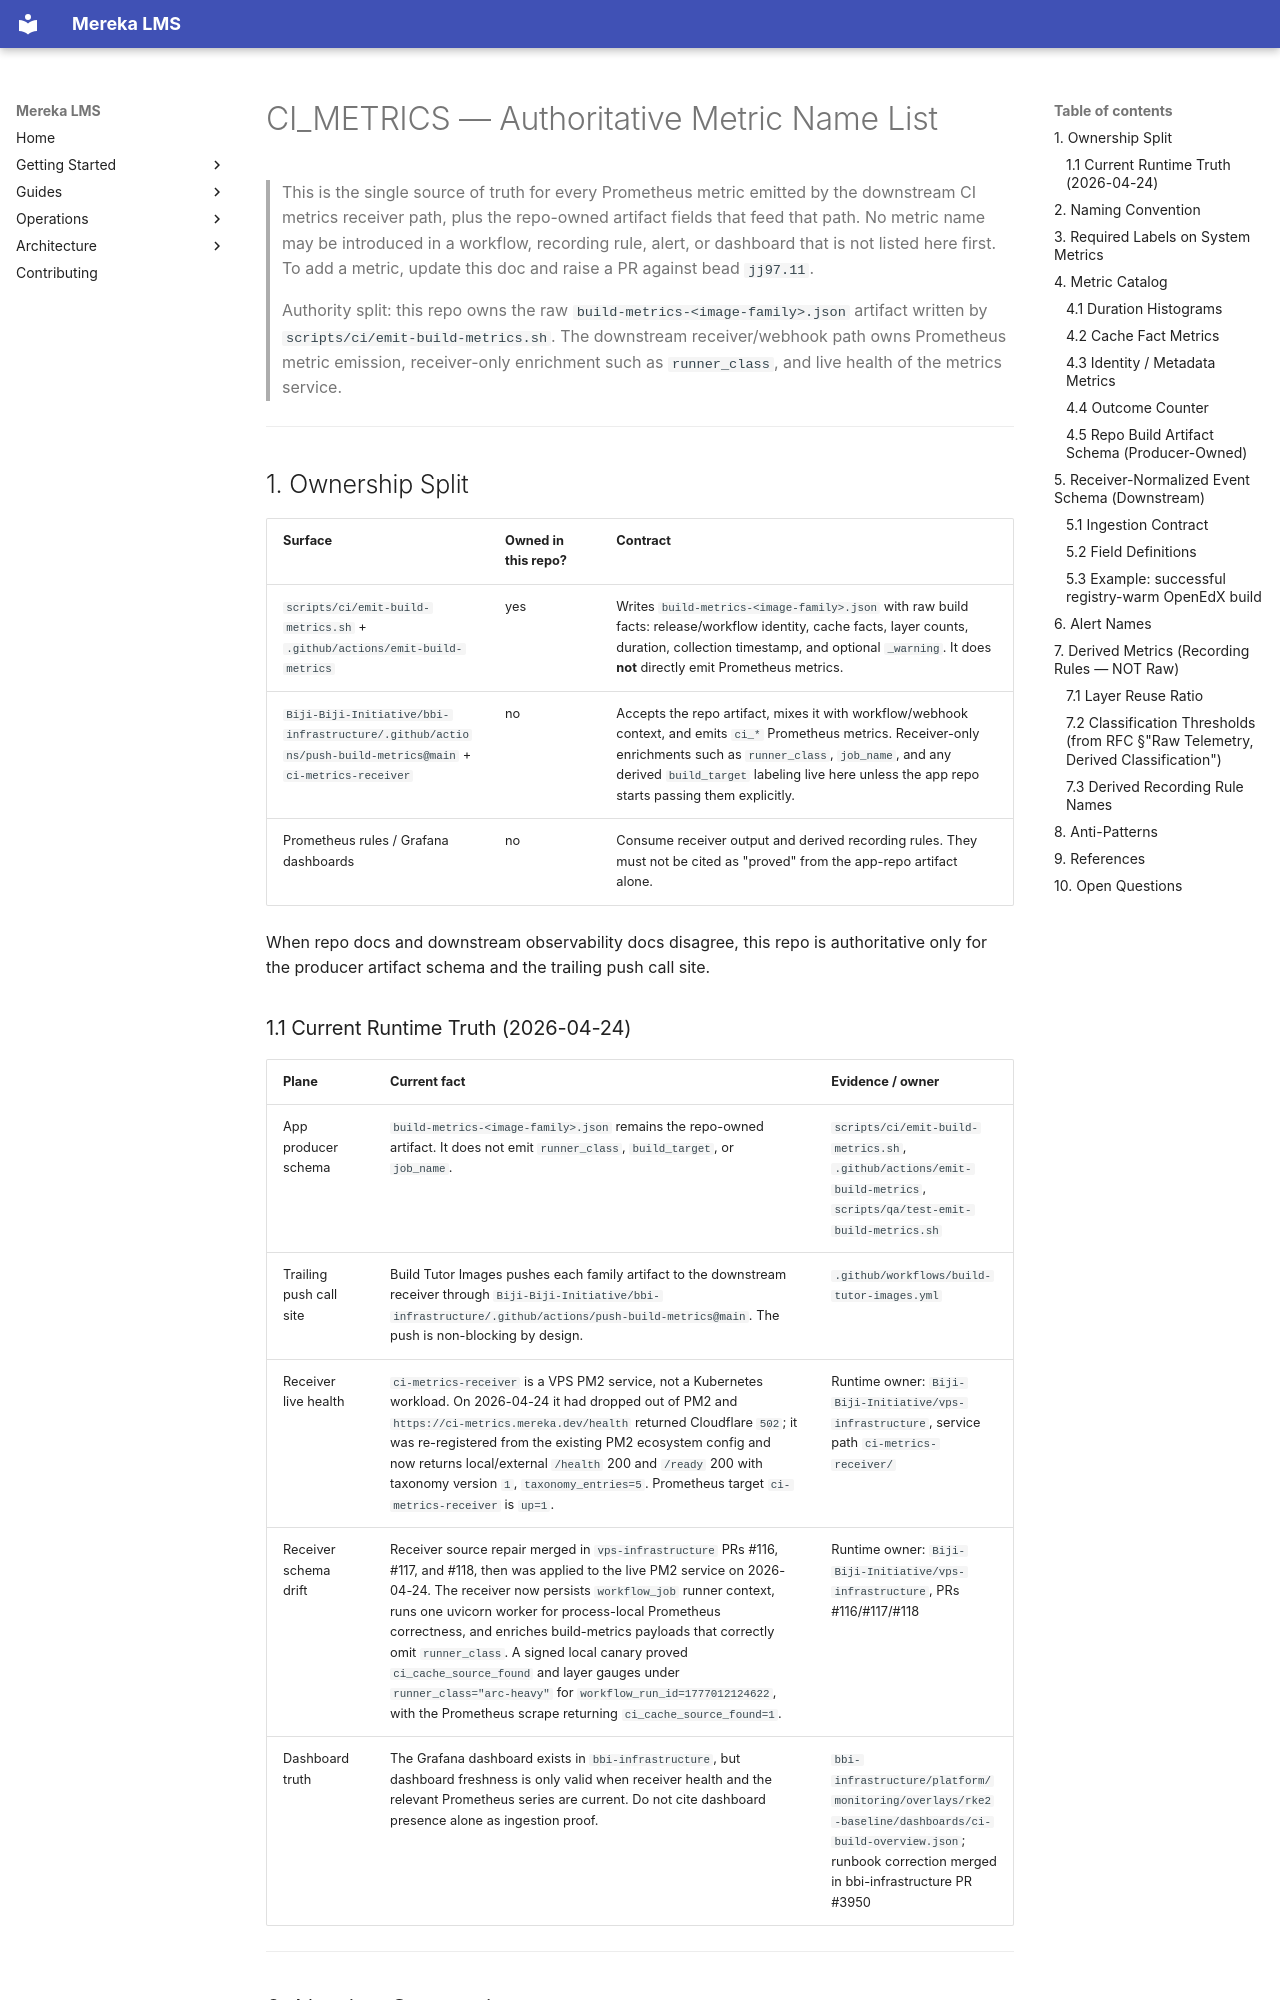

repository: lifeofgurpreet/mereka-lms-prototype · page: ops/ci-cd/CI_METRICS/index.html · generator: mkdocs

---
id: CI-METRICS-001
status: draft
created: 2026-04-16
epic: mereka-lms-jj97
spec: specs/build-authority-deterministic-builds_spec.md
rfc: docs/rfcs/RFC-BUILD-AUTHORITY-001.md
---

# CI_METRICS — Authoritative Metric Name List

> This is the single source of truth for every Prometheus metric emitted by the
> downstream CI metrics receiver path, plus the repo-owned artifact fields that
> feed that path. No metric name may be introduced in a workflow, recording
> rule, alert, or dashboard that is not listed here first. To add a metric,
> update this doc and raise a PR against bead `jj97.11`.

> Authority split: this repo owns the raw `build-metrics-<image-family>.json`
> artifact written by `scripts/ci/emit-build-metrics.sh`. The downstream
> receiver/webhook path owns Prometheus metric emission, receiver-only
> enrichment such as `runner_class`, and live health of the metrics service.

---

## 1. Ownership Split

| Surface | Owned in this repo? | Contract |
|---|---|---|
| `scripts/ci/emit-build-metrics.sh` + `.github/actions/emit-build-metrics` | yes | Writes `build-metrics-<image-family>.json` with raw build facts: release/workflow identity, cache facts, layer counts, duration, collection timestamp, and optional `_warning`. It does **not** directly emit Prometheus metrics. |
| `Biji-Biji-Initiative/bbi-infrastructure/.github/actions/push-build-metrics@main` + `ci-metrics-receiver` | no | Accepts the repo artifact, mixes it with workflow/webhook context, and emits `ci_*` Prometheus metrics. Receiver-only enrichments such as `runner_class`, `job_name`, and any derived `build_target` labeling live here unless the app repo starts passing them explicitly. |
| Prometheus rules / Grafana dashboards | no | Consume receiver output and derived recording rules. They must not be cited as "proved" from the app-repo artifact alone. |

When repo docs and downstream observability docs disagree, this repo is authoritative only for
the producer artifact schema and the trailing push call site.
